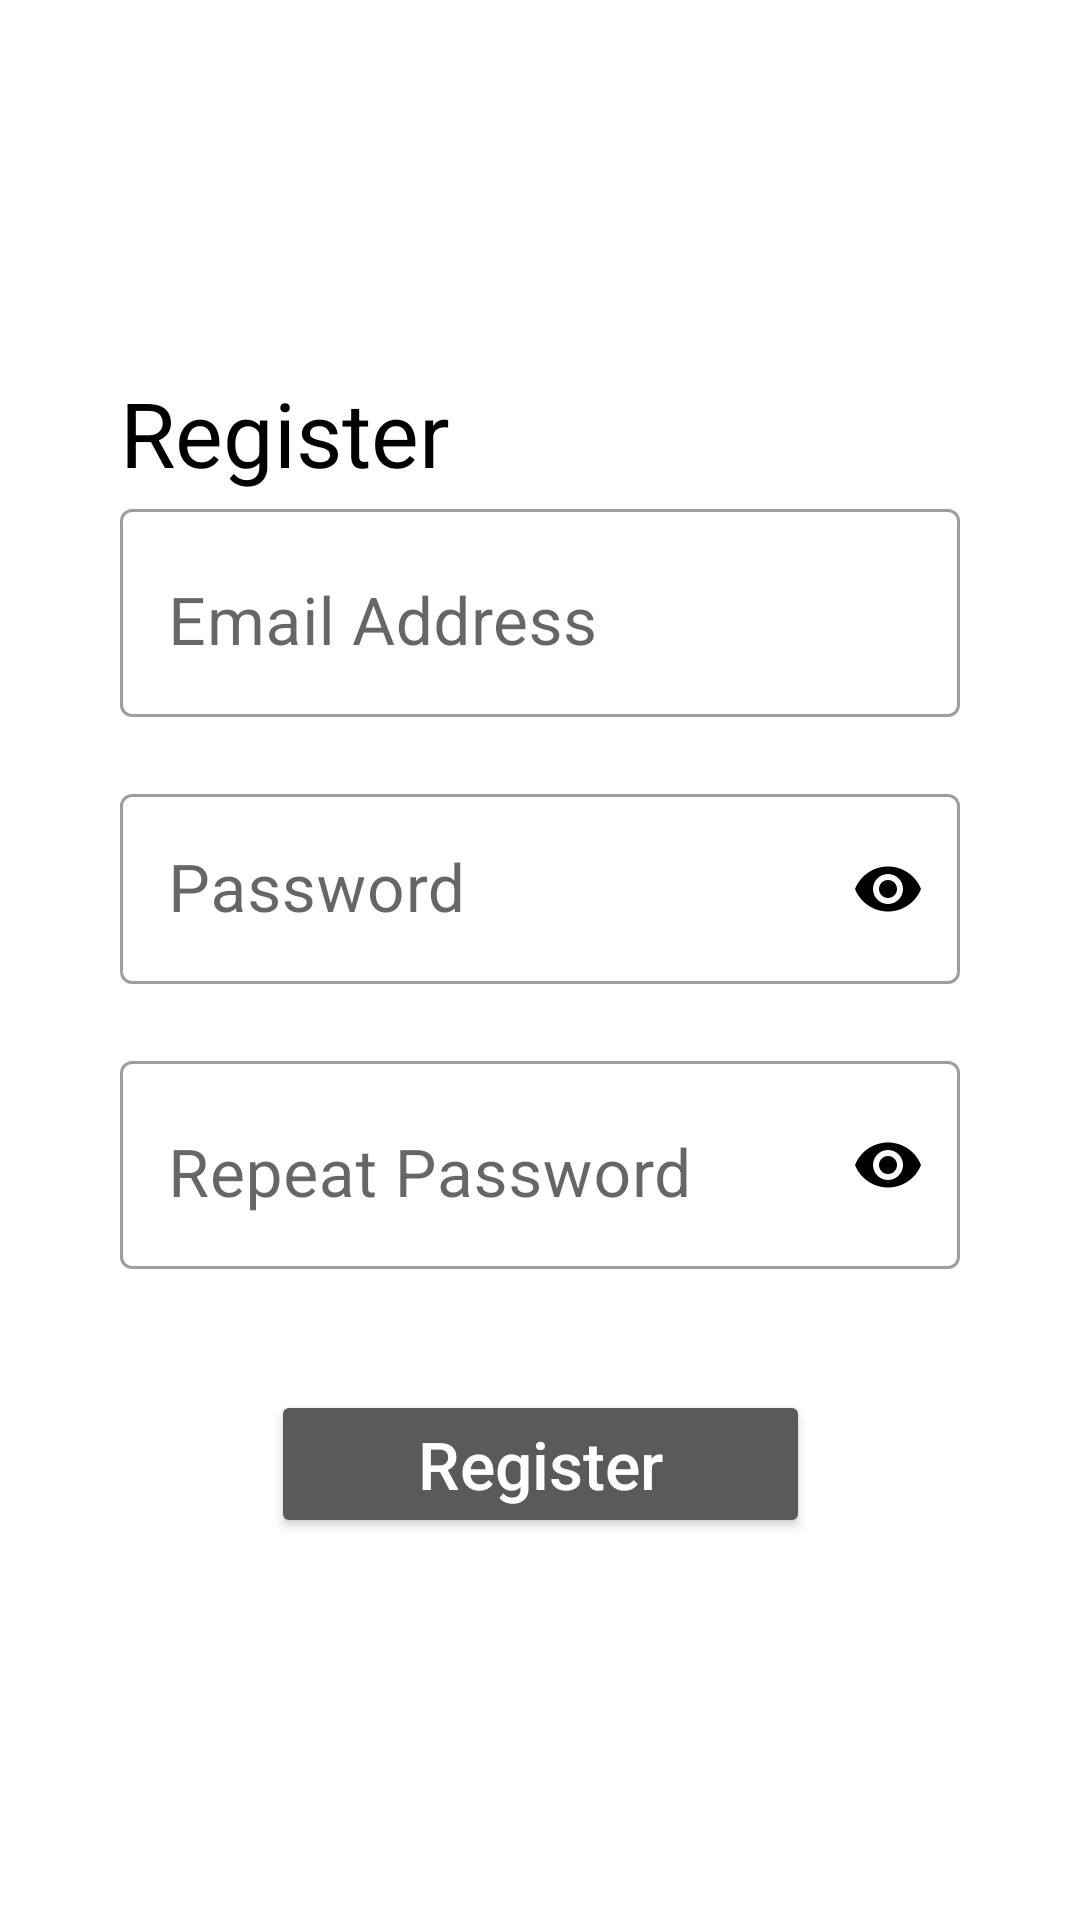

Layout XML and referenced resources for this Android screen:
<!-- AndroidManifest.xml: application theme Theme.TBC_Course_22 -->
<!-- res/layout/fragment_register.xml -->
<?xml version="1.0" encoding="utf-8"?>
<androidx.constraintlayout.widget.ConstraintLayout xmlns:android="http://schemas.android.com/apk/res/android"
    xmlns:app="http://schemas.android.com/apk/res-auto"
    xmlns:tools="http://schemas.android.com/tools"
    android:layout_width="match_parent"
    android:layout_height="match_parent"
    tools:context=".ui.main.authentication.registration.RegisterFragment">


    <androidx.appcompat.widget.AppCompatButton
        android:id="@+id/backBtn"
        android:layout_width="12dp"
        android:layout_height="15dp"
        android:layout_alignParentStart="true"
        android:layout_alignParentTop="true"
        android:layout_marginStart="40dp"
        android:layout_marginTop="24dp"
        android:background="@drawable/back_btn"
        app:layout_constraintStart_toStartOf="parent"
        app:layout_constraintTop_toTopOf="parent" />


    <androidx.appcompat.widget.AppCompatTextView
        android:id="@+id/textView"
        android:layout_width="wrap_content"
        android:layout_height="wrap_content"
        android:layout_marginStart="40dp"
        android:layout_marginTop="124dp"
        android:text="@string/register"
        android:textColor="@color/black"
        android:textSize="30sp"
        app:layout_constraintStart_toStartOf="parent"
        app:layout_constraintTop_toTopOf="parent" />

    <com.google.android.material.textfield.TextInputLayout
        android:id="@+id/emailInputLayout"
        style="@style/Widget.MaterialComponents.TextInputLayout.OutlinedBox"
        android:layout_width="match_parent"
        android:layout_height="wrap_content"
        android:hint="@string/email_address"
        android:paddingHorizontal="40dp"
        app:endIconMode="clear_text"
        app:endIconTint="@color/black"
        app:errorEnabled="true"
        app:layout_constraintEnd_toEndOf="parent"
        app:layout_constraintStart_toStartOf="parent"
        app:layout_constraintTop_toBottomOf="@id/textView"
        app:startIconTint="@color/black">

        <com.google.android.material.textfield.TextInputEditText
            android:id="@+id/emailEditText"
            android:layout_width="match_parent"
            android:layout_height="wrap_content"
            android:inputType="textEmailAddress"
            android:paddingTop="23dp"
            android:singleLine="true"
            android:textSize="22sp" />

    </com.google.android.material.textfield.TextInputLayout>

    <com.google.android.material.textfield.TextInputLayout
        android:id="@+id/passwordInputLayout"
        style="@style/Widget.MaterialComponents.TextInputLayout.OutlinedBox"
        android:layout_width="match_parent"
        android:layout_height="wrap_content"
        android:hint="@string/password"
        app:endIconMode="password_toggle"
        app:endIconTint="@color/black"
        android:paddingHorizontal="40dp"
        app:errorEnabled="true"
        app:layout_constraintEnd_toEndOf="parent"
        app:layout_constraintHorizontal_bias="0.5"
        app:layout_constraintStart_toStartOf="parent"
        app:layout_constraintTop_toBottomOf="@+id/emailInputLayout"
        app:startIconTint="@color/black">

        <com.google.android.material.textfield.TextInputEditText
            android:id="@+id/passwordEditText"
            android:layout_width="match_parent"
            android:layout_height="wrap_content"
            android:inputType="textPassword"
            android:singleLine="true"
            android:textSize="22sp" />

    </com.google.android.material.textfield.TextInputLayout>

    <com.google.android.material.textfield.TextInputLayout
        android:id="@+id/repeatPasswordInputLayout"
        style="@style/Widget.MaterialComponents.TextInputLayout.OutlinedBox"
        android:layout_width="match_parent"
        android:layout_height="wrap_content"
        android:hint="@string/repeat_password"
        android:paddingHorizontal="40dp"
        app:endIconMode="password_toggle"
        app:endIconTint="@color/black"
        app:errorEnabled="true"
        app:layout_constraintEnd_toEndOf="parent"
        app:layout_constraintHorizontal_bias="0.5"
        app:layout_constraintStart_toStartOf="parent"
        app:layout_constraintTop_toBottomOf="@+id/passwordInputLayout"
        app:startIconTint="@color/black">

        <com.google.android.material.textfield.TextInputEditText
            android:id="@+id/repeatPasswordEditText"
            android:layout_width="match_parent"
            android:layout_height="match_parent"
            android:inputType="textPassword"
            android:paddingTop="23dp"
            android:singleLine="true"
            android:textSize="22sp" />

    </com.google.android.material.textfield.TextInputLayout>


    <androidx.appcompat.widget.AppCompatButton
        android:id="@+id/registerBtn"
        android:layout_width="wrap_content"
        android:layout_height="wrap_content"
        android:layout_alignParentStart="true"
        android:layout_alignParentTop="true"
        android:layout_marginTop="20dp"
        android:ems="7"
        android:foreground="?android:attr/selectableItemBackground"
        android:text="@string/register"
        android:textAllCaps="false"
        android:textColor="@color/white"
        android:textSize="22sp"
        android:theme="@android:style/ThemeOverlay.Material.Dark"
        app:layout_constraintEnd_toEndOf="parent"
        app:layout_constraintStart_toStartOf="parent"
        app:layout_constraintTop_toBottomOf="@+id/repeatPasswordInputLayout" />


</androidx.constraintlayout.widget.ConstraintLayout>
<!-- resources referenced by this layout -->
<resources>
  <string name="email_address">Email Address</string>
  <string name="password">Password</string>
  <string name="register">Register</string>
  <string name="repeat_password">Repeat Password</string>
  <style name="Theme.TBC_Course_22" parent="Theme.MaterialComponents.DayNight.DarkActionBar">
          
          <item name="colorPrimary">@color/purple_500</item>
          <item name="colorPrimaryVariant">@color/purple_700</item>
          <item name="colorOnPrimary">@color/white</item>
          
          <item name="colorSecondary">@color/teal_200</item>
          <item name="colorSecondaryVariant">@color/teal_700</item>
          <item name="colorOnSecondary">@color/black</item>
          
          <item name="android:statusBarColor" tools:targetApi="l">?attr/colorPrimaryVariant</item>
          
      </style>
  <!-- not gathered from this repository: default colours our renderer supplied (Android Studio template values) -->
  <color name="purple_500">#FF6200EE</color>
  <color name="purple_700">#FF3700B3</color>
  <color name="teal_200">#FF03DAC5</color>
  <color name="teal_700">#FF018786</color>
  <color name="black">#FF000000</color>
  <color name="white">#FFFFFFFF</color>
</resources>
